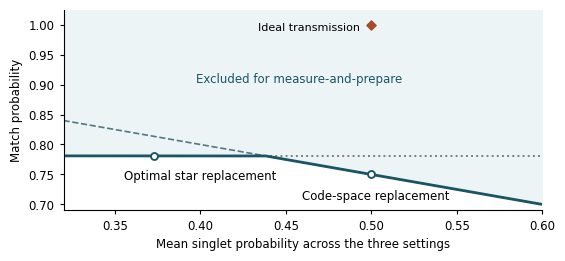

The matplotlib source for this figure: (Note: this script raises an exception after producing the figure.)
"""Draw the star's two upper bounds and three analytically identified cases."""
from pathlib import Path

import matplotlib
matplotlib.use("Agg")
import matplotlib.pyplot as plt
import numpy as np

matplotlib.rcParams.update({"pdf.fonttype": 42, "font.family": "DejaVu Sans"})
swaps = []
for leaf in (1, 2, 3):
    order = list(range(4))
    order[0], order[leaf] = order[leaf], order[0]
    swaps.append(np.eye(4)[order])
attack = np.linalg.eigh(-swaps[0]+(swaps[1]+swaps[2])/2)[1][:, -1]
attack_yes = (3 - attack @ sum(swaps) @ attack)/6
alpha = .5+(1+np.sqrt(33))/24
assert np.isclose(attack_yes, .373147, atol=1e-6)

fig, ax = plt.subplots(figsize=(5.7, 2.75))
fig.subplots_adjust(left=.13, right=.97, bottom=.23, top=.96)
q = np.linspace(.32, .60, 600)
bound = np.minimum(alpha, 1-q/2)
ax.fill_between(q, bound, 1.025, color="#edf4f5")
ax.plot(q, np.full_like(q, alpha), color="#7c7d80", ls=":", lw=1.4)
ax.plot(q, 1-q/2, color="#537783", ls="--", lw=1.2)
ax.plot(q, bound, color="#195565", lw=2)
ax.scatter([attack_yes, .5], [alpha, .75], s=25, facecolor="white",
           edgecolor="#195565", lw=1.35, zorder=4)
ax.scatter([.5], [1], marker="D", color="#A64D28", s=22, zorder=4)
ax.annotate("Optimal star replacement", (attack_yes, alpha), xytext=(-22,-17),
            textcoords="offset points", fontsize=8.5)
ax.annotate("Code-space replacement", (.5,.75), xytext=(3,-18),
            textcoords="offset points", fontsize=8.5, ha="center")
ax.annotate("Ideal transmission", (.5,1), xytext=(-8,-2),
            textcoords="offset points", ha="right", va="center", fontsize=8)
ax.text(.458,.903,"Excluded for measure-and-prepare", ha="center", fontsize=8.5, color="#195565")
ax.set(xlim=(.32,.60),ylim=(.69,1.025),xlabel="Mean singlet probability across the three settings",
       ylabel="Match probability")
ax.set_xticks([.35,.40,.45,.50,.55,.60])
ax.set_yticks([.70,.75,.80,.85,.90,.95,1.0])
ax.tick_params(labelsize=8.5, length=3)
ax.xaxis.label.set_size(8.5)
ax.yaxis.label.set_size(8.5)
for name in ("top","right"):
    ax.spines[name].set_visible(False)
fig.savefig(Path(__file__).with_name("star-data.pdf"), metadata={"CreationDate":None,"ModDate":None})
